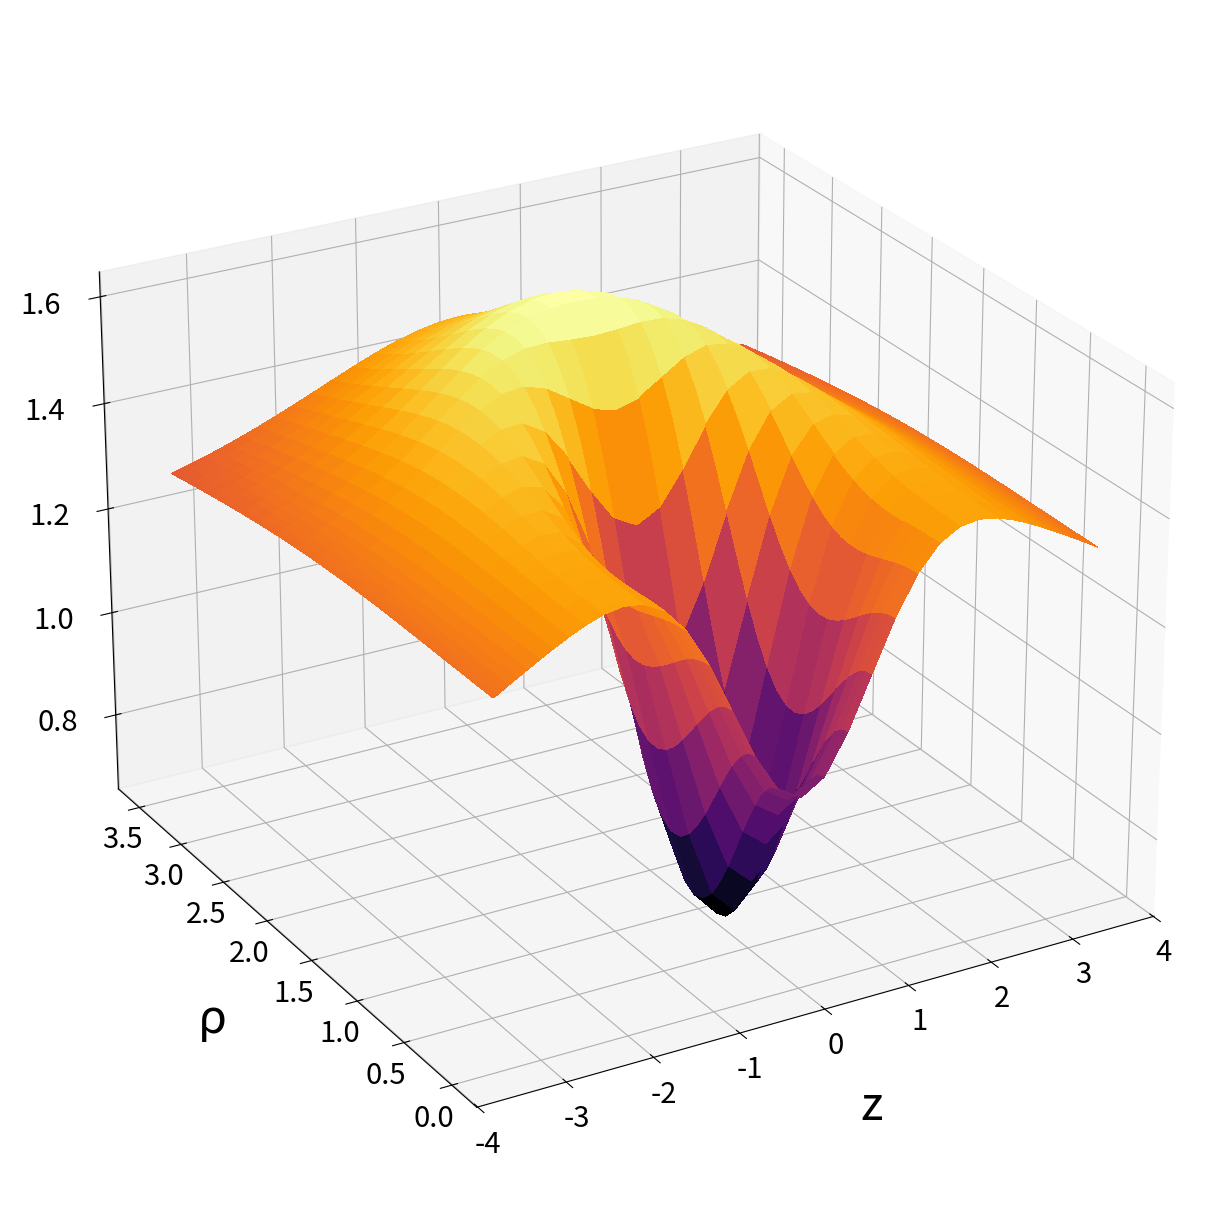

Write the Python code that produced this figure.
"""Brill Wave initial data via spectral methods. """
import numpy as np
import matplotlib.pyplot as plt
from matplotlib import cm
#create grid
def Cheb_grid_and_D(xmin,xmax,Nx):
     x=np.zeros(Nx)
     cx=(xmax-xmin)/2
     dx=(xmax+xmin)/2
     for j in range(0,Nx):
         x[j]=-np.cos(j*np.pi/(Nx-1))*cx+dx
     Dx=np.zeros((Nx,Nx))
     Dx[0][0]=-(2*(Nx-1)**2+1)/6
     Dx[Nx-1][Nx-1]=(2*(Nx-1)**2+1)/6
     for i in range(0,Nx):
         if(i==0 or i==Nx-1):
             ci=2
         else:
             ci=1
         for j in range(0,Nx):
             if(j==0 or j==Nx-1):
                 cj=2
             else:
                 cj=1
             if(i==j and i!=0 and i!=Nx-1):
                Dx[i][i]=-((x[i]-dx)/cx)/(1-((x[i]-dx)/cx)**2)*0.5
             if(i!=j):
                Dx[i][j]=ci/cj*(-1)**(i+j)/(x[i]/cx-x[j]/cx)

     Dx=Dx/cx
     return x,Dx,np.dot(Dx,Dx)
#Holz data
sigma_rho=1
sigma_z=1
Amp=10
rho0=0.0
z0=0.0

def fq(rho,z):

    return Amp*(rho)**2*np.exp(-(rho-rho0)**2/sigma_rho**2-(z-z0)**2/sigma_z**2)
#Initial values
Nz=41
Nrho=51

zmin=-3.5
zmax=3.5

rhomax=3.5
rhomin=0.0




rho,Drho,D2rho=Cheb_grid_and_D(rhomin,rhomax,Nrho)
z,Dz,D2z=Cheb_grid_and_D(zmin,zmax,Nz)

q=np.zeros(Nrho*Nz)


rhov=np.zeros(Nrho*Nz)

for j in range(0,Nrho):
          for i in range(0,Nz):

                  q[i+j*Nz]=fq(rho[j],z[i])
                  rhov[i+j*Nz]=rho[j]

#create linear operator L
dz=np.kron(np.identity((Nrho)),Dz)
d2z=np.kron(np.identity((Nrho)),D2z)
drho=np.kron(Drho,np.identity((Nz)))
d2rho=np.kron(D2rho,np.identity((Nz)))

d2rhoq=np.dot(d2rho,q)
d2zq=np.dot(d2z,q)

fneu=rhov**2*(d2rhoq+d2zq)/4

c1rho=np.zeros([Nrho*Nz,Nrho*Nz], dtype='double')
c2rho=np.zeros([Nrho*Nz,Nrho*Nz], dtype='double')
c2z=np.zeros([Nrho*Nz,Nrho*Nz], dtype='double')
cf=np.zeros([Nrho*Nz,Nrho*Nz], dtype='double')

b1rho=np.zeros([Nrho*Nz,Nrho*Nz], dtype='double')
b2rho=np.zeros([Nrho*Nz,Nrho*Nz], dtype='double')
b2z=np.zeros([Nrho*Nz,Nrho*Nz], dtype='double')

for j in range(0,Nrho):
        for i in range(0,Nz):
            cf[i+j*Nz][i+j*Nz]=fneu[i+j*Nz]


            c1rho[i+j*Nz][i+j*Nz]=rhov[i+j*Nz]

            c2rho[i+j*Nz][i+j*Nz]=rhov[i+j*Nz]**2
            c2z[i+j*Nz][i+j*Nz]=rhov[i+j*Nz]**2


            b1rho[i+j*Nz][i+j*Nz]=(rho[j]**2+z[i]**2)
            b2rho[i+j*Nz][i+j*Nz]=rho[j]
            b2z[i+j*Nz][i+j*Nz]=z[i]

boundrho=np.matmul(b1rho,drho)+b2rho
boundz=np.matmul(b1rho,dz)+b2z

L=np.matmul(c1rho,drho)+np.matmul(c2rho,d2rho)+np.matmul(c2z,d2z)+cf

#setting boundaries
b=np.zeros(Nrho*Nz)
for j in range(0,Nrho):
        for i in range(0,Nz):
            if(i==0):
               b[i+j*Nz]=z[0]
            if(i==Nz-1):
               b[i+j*Nz]=z[-1]
            if(j==Nrho-1):
               b[i+j*Nz]=rho[-1]



for k in range(0,Nrho*Nz):
        if(k%Nz==0):
           #z bei 0
           L[k]=boundz[k]
        if(k<Nz ):
           L[k]=drho[k]
           #rho bei 0
        if(k%Nz==Nz-1):
           L[k]=boundz[k]
           #z bei Nz
        if(k>=Nrho*Nz-Nz):
           L[k]=boundrho[k]
           #rho bei Nrho
#solve linear system
solution=np.linalg.solve(L,b)
print(np.linalg.matrix_rank(L,tol=0.000000000000001))
print(Nrho*Nz)

so=solution.reshape(Nrho,Nz)

#plotting results
zz,rhorho= np.meshgrid(z, rho)
fig = plt.figure(figsize=(14,12))
axx = plt.axes(projection='3d')
axx.plot_surface(zz, rhorho, so,cmap=cm.inferno,antialiased=False)
axx.view_init(azim=240,elev=25)
axx.set_xlabel('z', labelpad=30,fontsize=34)
axx.set_ylabel("ρ",labelpad=30,fontsize=34)
axx.zaxis.set_rotate_label(False)
axx.set_zlabel('$\psi$',labelpad=40,fontsize=34,rotation=0)
axx.zaxis.set_tick_params(labelsize=21,pad=18)
axx.yaxis.set_tick_params(labelsize=21)
axx.xaxis.set_tick_params(labelsize=21)
fig.subplots_adjust(left=0, right=1, bottom=0, top=1)
filename ="psi12.png"
plt.savefig(filename,dpi=50)
plt.show()
